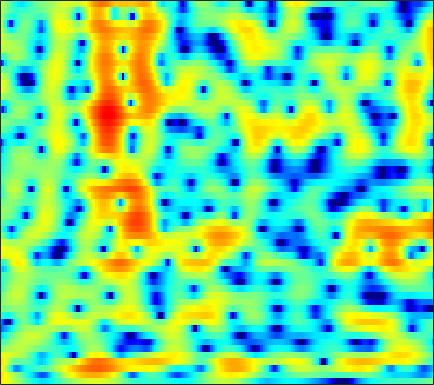

The table this chart was drawn from, first rows:
5.1426, 4.7546, 4.2197, 3.666, 3.2405, 2.6498, 2.0332, 1.5526, 0.88529, 0.18302, -0.53918, -1.1055, -1.8869, -2.6704, -3.2839, -4.0217, -4.7233, -5.1373, -5.5269, -5.7059, -5.621, -5.411, -4.9817, -4.4236
5.765, 5.216, 4.445, 3.641, 3.022, 2.186, 1.346, 0.7179, -0.1158, -0.9472, -1.795, -2.451, -3.387, -4.414, -5.266, -6.54, -7.976, -9.117, -10.46, -11.05, -10.37, -9.2, -7.324, -5.457
5.001, 3.836, 2.011, -0.1629, -2.057, -4.913, -7.713, -8.868, -8.382, -6.828, -5.396, -4.57, -3.788, -3.281, -3.022, -2.808, -2.663, -2.552, -2.361, -2.083, -1.699, -1.348, -0.7673, -0.1141
5.791, 4.938, 3.667, 2.288, 1.246, 0.01594, -0.8203, -1.152, -1.251, -1.145, -1.058, -1.102, -1.35, -1.854, -2.408, -3.37, -4.547, -5.448, -6.359, -6.444, -5.699, -4.764, -3.361, -2.083
3.487, 3.499, 3.421, 3.283, 3.136, 2.908, 2.675, 2.483, 2.191, 1.821, 1.35, 0.904, 0.1623, -0.7724, -1.62, -2.967, -4.563, -5.788, -7.086, -7.403, -6.677, -5.768, -4.572, -3.546
-0.5057, 0.09748, 0.7069, 1.191, 1.466, 1.733, 1.907, 1.984, 2.023, 1.974, 1.837, 1.675, 1.392, 1.042, 0.7467, 0.32, -0.1447, -0.4801, -0.8867, -1.234, -1.508, -1.683, -1.906, -2.108
-2.864, -2.197, -1.375, -0.6132, -0.1015, 0.5157, 1.033, 1.355, 1.698, 1.952, 2.127, 2.202, 2.223, 2.161, 2.069, 1.889, 1.653, 1.432, 1.069, 0.622, 0.09461, -0.3629, -1.074, -1.933
-6.363, -5.342, -4.073, -2.898, -2.097, -1.129, -0.2623, 0.3104, 0.971, 1.513, 1.943, 2.195, 2.441, 2.582, 2.625, 2.616, 2.53, 2.417, 2.186, 1.851, 1.402, 0.9756, 0.2371, -0.7453
-10.2, -9.04, -7.798, -6.664, -5.737, -4.431, -3.096, -2.168, -1.072, -0.1907, 0.4472, 0.7799, 1.056, 1.19, 1.206, 1.192, 1.178, 1.211, 1.312, 1.475, 1.618, 1.685, 1.699, 1.612
-8.962, -11.01, -15.69, -26.28, -17.89, -10.35, -6.26, -4.235, -2.354, -1.173, -0.5949, -0.512, -0.8521, -1.669, -2.6, -4.143, -5.47, -5.607, -4.261, -2.237, -0.379, 0.764, 1.961, 2.832
-2.892, -3.466, -4.015, -4.136, -3.863, -3.123, -2.157, -1.447, -0.7053, -0.2863, -0.228, -0.4507, -1.155, -2.332, -3.563, -5.607, -7.633, -8.018, -6.243, -3.668, -1.457, -0.1131, 1.316, 2.368
-0.3819, -0.3498, -0.2855, -0.1643, -0.0337, 0.1606, 0.3436, 0.4504, 0.5217, 0.4564, 0.2565, 0.02241, -0.4239, -0.9908, -1.436, -1.954, -2.297, -2.38, -2.224, -1.786, -1.177, -0.6468, 0.07423, 0.7456
-0.0484, 0.3004, 0.7249, 1.084, 1.311, 1.545, 1.683, 1.704, 1.621, 1.401, 1.03, 0.6456, 0.009116, -0.7717, -1.443, -2.408, -3.335, -3.928, -4.389, -4.325, -3.717, -3.01, -1.963, -0.9444
-1.196, -0.3932, 0.5342, 1.28, 1.718, 2.151, 2.415, 2.5, 2.458, 2.23, 1.782, 1.288, 0.4181, -0.7551, -1.906, -3.927, -6.813, -9.992, -17.81, -20.15, -10.95, -7.387, -4.286, -2.166
-3.452, -2.197, -0.8591, 0.1961, 0.8169, 1.451, 1.874, 2.072, 2.165, 2.073, 1.793, 1.452, 0.8188, -0.01752, -0.7692, -1.946, -3.233, -4.153, -5.031, -5.157, -4.472, -3.647, -2.448, -1.313
-3.606, -2.706, -1.648, -0.7528, -0.1627, 0.4914, 1.004, 1.281, 1.516, 1.588, 1.521, 1.382, 1.074, 0.6593, 0.3121, -0.1736, -0.6334, -0.9336, -1.22, -1.341, -1.28, -1.148, -0.8938, -0.5832
-2.892, -2.635, -2.066, -1.321, -0.7152, 0.07569, 0.7657, 1.175, 1.568, 1.775, 1.792, 1.705, 1.487, 1.166, 0.8771, 0.4894, 0.114, -0.1335, -0.3978, -0.5914, -0.7167, -0.7639, -0.7658, -0.7404
-5.929, -6.914, -5.614, -3.038, -1.285, 0.5167, 1.801, 2.459, 2.999, 3.205, 3.091, 2.834, 2.31, 1.632, 1.058, 0.3019, -0.3379, -0.7079, -1.033, -1.227, -1.377, -1.472, -1.589, -1.726
-2.439, -3.648, -2.438, -0.01968, 1.552, 3.166, 4.215, 4.696, 4.942, 4.771, 4.215, 3.507, 2.136, 0.2935, -1.413, -3.989, -6.052, -6.489, -5.784, -4.801, -4.217, -4.166, -4.605, -5.437
4.102, 3.763, 3.584, 3.678, 3.837, 4.056, 4.191, 4.188, 3.973, 3.46, 2.619, 1.707, 0.02288, -2.284, -4.57, -8.579, -12.67, -12.77, -10.23, -8.537, -7.949, -8.227, -9.52, -11.92
4.539, 4.247, 3.895, 3.638, 3.494, 3.336, 3.192, 3.053, 2.82, 2.464, 1.918, 1.404, 0.5568, -0.5084, -1.362, -2.49, -3.487, -4.092, -4.736, -5.347, -6.219, -7.06, -8.52, -10.53
3.265, 2.846, 2.283, 1.764, 1.479, 1.273, 1.29, 1.399, 1.621, 1.853, 1.978, 2.005, 1.935, 1.702, 1.468, 1.076, 0.6067, 0.2011, -0.4203, -1.136, -2.031, -2.789, -4.014, -5.475
0.3726, -0.5065, -2.013, -3.885, -5.172, -5.769, -4.654, -3.273, -1.52, -0.1179, 0.9725, 1.577, 2.151, 2.569, 2.751, 2.86, 2.843, 2.743, 2.484, 2.069, 1.531, 0.9998, 0.1872, -0.7227
-2.147, -3.005, -4.918, -8.021, -11.32, -13.64, -9.678, -6.789, -4.074, -2.228, -0.9212, -0.1382, 0.7285, 1.469, 1.957, 2.517, 2.941, 3.165, 3.323, 3.3, 3.096, 2.816, 2.303, 1.604
-1.483, -1.541, -1.96, -2.537, -2.995, -3.369, -3.451, -3.389, -3.334, -3.272, -3.26, -3.131, -2.529, -1.549, -0.6056, 0.6608, 1.782, 2.462, 3.146, 3.555, 3.681, 3.626, 3.296, 2.696
0.3286, 0.426, 0.3642, 0.1195, -0.1735, -0.71, -1.456, -2.222, -3.654, -5.841, -9.424, -13.83, -16.01, -8.893, -5.354, -2.117, 0.114, 1.333, 2.509, 3.268, 3.665, 3.754, 3.591, 3.15
0.5731, 0.6389, 0.672, 0.5629, 0.3951, -0.0263, -0.6821, -1.339, -2.453, -3.895, -5.388, -6.313, -6.365, -5.127, -3.736, -1.907, -0.3381, 0.6417, 1.679, 2.401, 2.843, 2.965, 2.916, 2.594
-0.908, -0.5473, -0.09921, 0.2378, 0.368, 0.3743, 0.172, -0.1034, -0.6029, -1.186, -1.722, -2.006, -2.174, -1.988, -1.665, -1.014, -0.2137, 0.4003, 1.157, 1.768, 2.162, 2.308, 2.272, 1.964
-3.936, -2.358, -0.743, 0.3866, 0.9369, 1.371, 1.477, 1.344, 0.9193, 0.2683, -0.6086, -1.325, -2.316, -2.96, -3.037, -2.431, -1.298, -0.3318, 0.8385, 1.773, 2.373, 2.616, 2.614, 2.261
-4.187, -2.195, -0.2121, 1.14, 1.852, 2.401, 2.548, 2.416, 1.882, 0.908, -0.6632, -2.376, -5.852, -12.48, -21.46, -10.21, -4.491, -1.926, 0.3851, 1.878, 2.789, 3.141, 3.218, 2.87
-1.968, -1.214, -0.2437, 0.5914, 1.075, 1.503, 1.664, 1.603, 1.266, 0.6087, -0.3524, -1.265, -2.622, -3.77, -4.071, -3.435, -2.082, -0.995, 0.2904, 1.259, 1.902, 2.159, 2.232, 1.975
-2.496, -1.927, -1.205, -0.5515, -0.1484, 0.2824, 0.5629, 0.6564, 0.6448, 0.4855, 0.2278, -0.00646, -0.2931, -0.489, -0.5214, -0.407, -0.1273, 0.1553, 0.5444, 0.8982, 1.143, 1.248, 1.252, 1.093
-3.832, -3.086, -2.187, -1.401, -0.8896, -0.3293, 0.0998, 0.3374, 0.5472, 0.6507, 0.67, 0.6391, 0.5763, 0.5053, 0.4609, 0.4364, 0.4605, 0.5065, 0.6007, 0.7141, 0.8177, 0.8786, 0.9051, 0.8559
-4.968, -3.965, -2.782, -1.796, -1.156, -0.4461, 0.1054, 0.436, 0.7516, 0.9525, 1.026, 1.025, 0.9278, 0.7601, 0.5978, 0.362, 0.1379, 0.006122, -0.0677, -0.004909, 0.1984, 0.4052, 0.6896, 0.9224
-5.389, -4.341, -3.074, -1.938, -1.214, -0.3928, 0.2447, 0.6026, 0.9544, 1.15, 1.212, 1.162, 0.9489, 0.5502, 0.1168, -0.6556, -1.606, -2.325, -3.005, -2.949, -2.096, -1.182, 0.05492, 1.069
-7.73, -6.346, -4.493, -2.941, -2.034, -1.165, -0.5898, -0.3143, -0.06796, 0.09225, 0.215, 0.2308, 0.1374, -0.2424, -0.798, -2.073, -4.274, -6.99, -14.42, -18.54, -7.537, -3.759, -0.5401, 1.523
-13.46, -9.433, -6.323, -4.592, -3.884, -3.551, -3.776, -4.165, -4.756, -4.888, -4.362, -3.662, -2.748, -2.116, -1.918, -2.039, -2.546, -3.072, -3.575, -3.21, -1.852, -0.5344, 1.169, 2.582
-4.78, -4.49, -4.088, -3.95, -4.185, -5.047, -6.841, -9.104, -14.79, -30.02, -13.9, -9.404, -5.951, -3.89, -2.852, -1.908, -1.279, -0.9061, -0.379, 0.2412, 0.9802, 1.599, 2.414, 3.16
-0.7057, -1.035, -1.439, -1.92, -2.386, -3.23, -4.32, -5.292, -6.512, -6.994, -6.442, -5.564, -4.301, -3.249, -2.624, -1.985, -1.465, -1.079, -0.5246, 0.1213, 0.8689, 1.451, 2.197, 2.833
0.7223, 0.3397, -0.05637, -0.367, -0.5741, -0.8579, -1.148, -1.378, -1.615, -1.796, -1.894, -1.913, -2.018, -2.207, -2.474, -2.951, -3.462, -3.701, -3.548, -2.689, -1.367, -0.3095, 0.9886, 2.017
-0.8703, -1.282, -1.316, -0.9545, -0.5622, -0.07374, 0.2797, 0.45, 0.5582, 0.4802, 0.2627, -0.01641, -0.6293, -1.56, -2.575, -4.565, -7.868, -12.05, -18.87, -10.27, -4.972, -2.412, -0.002989, 1.617
-10.71, -13.2, -8.394, -4.512, -2.662, -1.017, 0.0001288, 0.4838, 0.8083, 0.9038, 0.7711, 0.5128, 0.02392, -0.7294, -1.46, -2.679, -4.105, -5.035, -5.381, -4.227, -2.295, -0.8712, 0.745, 1.956
-4.523, -5.228, -4.511, -3.09, -2.102, -1.127, -0.4954, -0.2306, -0.08153, -0.09161, -0.2402, -0.4051, -0.6502, -0.9038, -1.083, -1.267, -1.309, -1.224, -0.9002, -0.3239, 0.4051, 0.9745, 1.669, 2.207
1.56, 1.034, 0.5309, 0.1946, -0.003846, -0.2859, -0.6496, -0.9862, -1.464, -2.012, -2.499, -2.758, -2.999, -2.97, -2.78, -2.317, -1.655, -1.084, -0.2682, 0.5332, 1.273, 1.757, 2.237, 2.497
4.008, 3.394, 2.529, 1.608, 0.8343, -0.3133, -1.639, -2.725, -4.283, -5.862, -7.263, -8.102, -8.762, -8.658, -7.934, -6.316, -4.417, -2.987, -1.246, 0.2179, 1.393, 2.078, 2.722, 3.038
4.268, 3.602, 2.571, 1.327, 0.2048, -1.602, -3.857, -5.914, -9.277, -13.17, -16.72, -18.67, -21.35, -27.88, -22.56, -13.74, -8.43, -5.586, -2.696, -0.5145, 1.105, 2.017, 2.901, 3.41
2.8, 2.187, 1.281, 0.1888, -0.8008, -2.474, -4.708, -6.893, -10.83, -16.3, -22.05, -20.87, -17.95, -15.62, -13.53, -10.24, -7.021, -4.867, -2.451, -0.4977, 1.055, 1.977, 2.9, 3.51
-0.8562, -1.217, -1.349, -1.408, -1.573, -2.104, -3.002, -3.9, -5.284, -6.575, -7.535, -7.857, -7.731, -7.084, -6.338, -5.133, -3.77, -2.727, -1.36, -0.06757, 1.11, 1.889, 2.745, 3.383
-14.87, -10.44, -5.52, -2.933, -1.851, -1.097, -0.8756, -0.966, -1.28, -1.709, -2.141, -2.456, -2.745, -2.953, -3.026, -3.004, -2.788, -2.5, -1.875, -0.9743, 0.07827, 0.9006, 1.931, 2.773
-3.244, -3.059, -1.893, -0.6636, 0.04447, 0.6789, 0.9765, 1.015, 0.8723, 0.522, 0.02755, -0.4487, -1.21, -2.16, -3.026, -4.402, -5.976, -7.019, -7.293, -5.856, -3.63, -1.991, -0.1142, 1.339
2.006, 1.738, 1.597, 1.59, 1.634, 1.654, 1.591, 1.476, 1.196, 0.7628, 0.1405, -0.4491, -1.488, -2.847, -4.17, -6.535, -10.13, -14.37, -19.81, -12.42, -7.314, -4.744, -2.214, -0.3772
2.994, 2.626, 2.18, 1.81, 1.576, 1.306, 1.068, 0.8842, 0.5928, 0.2139, -0.313, -0.8162, -1.662, -2.712, -3.617, -4.916, -6.149, -6.827, -7.052, -6.394, -5.077, -3.906, -2.336, -0.9192
2.81, 2.21, 1.38, 0.6384, 0.1909, -0.1655, -0.2775, -0.2703, -0.2271, -0.2643, -0.4538, -0.7431, -1.303, -2.075, -2.765, -3.777, -4.743, -5.303, -5.665, -5.38, -4.439, -3.454, -2.018, -0.6086
2.327, 1.09, -0.9233, -3.159, -4.498, -4.851, -3.726, -2.63, -1.404, -0.6062, -0.2254, -0.2068, -0.5219, -1.234, -2.047, -3.566, -5.691, -7.781, -10.86, -11.02, -7.547, -4.913, -2.084, 0.06494
1.762, 0.08695, -3.015, -7.819, -13.37, -13.41, -7.445, -4.778, -2.55, -1.198, -0.4836, -0.2457, -0.3137, -0.7884, -1.432, -2.72, -4.617, -6.501, -9.137, -9.215, -6.161, -3.74, -1.093, 0.9193
1.652, 0.5803, -0.9677, -2.457, -3.286, -3.773, -3.575, -3.169, -2.535, -1.972, -1.556, -1.366, -1.264, -1.337, -1.5, -1.831, -2.229, -2.478, -2.592, -2.293, -1.583, -0.8596, 0.2013, 1.226
1.964, 1.217, 0.1884, -0.7902, -1.432, -2.145, -2.644, -2.874, -3.017, -3.038, -2.89, -2.724, -2.436, -2.138, -1.925, -1.675, -1.441, -1.259, -0.9825, -0.647, -0.234, 0.1239, 0.6491, 1.181
2.507, 1.711, 0.5963, -0.5087, -1.338, -2.408, -3.446, -4.181, -5.031, -5.498, -5.422, -4.966, -4.086, -3.108, -2.431, -1.666, -1.067, -0.7259, -0.3736, -0.1064, 0.138, 0.322, 0.5882, 0.9107
